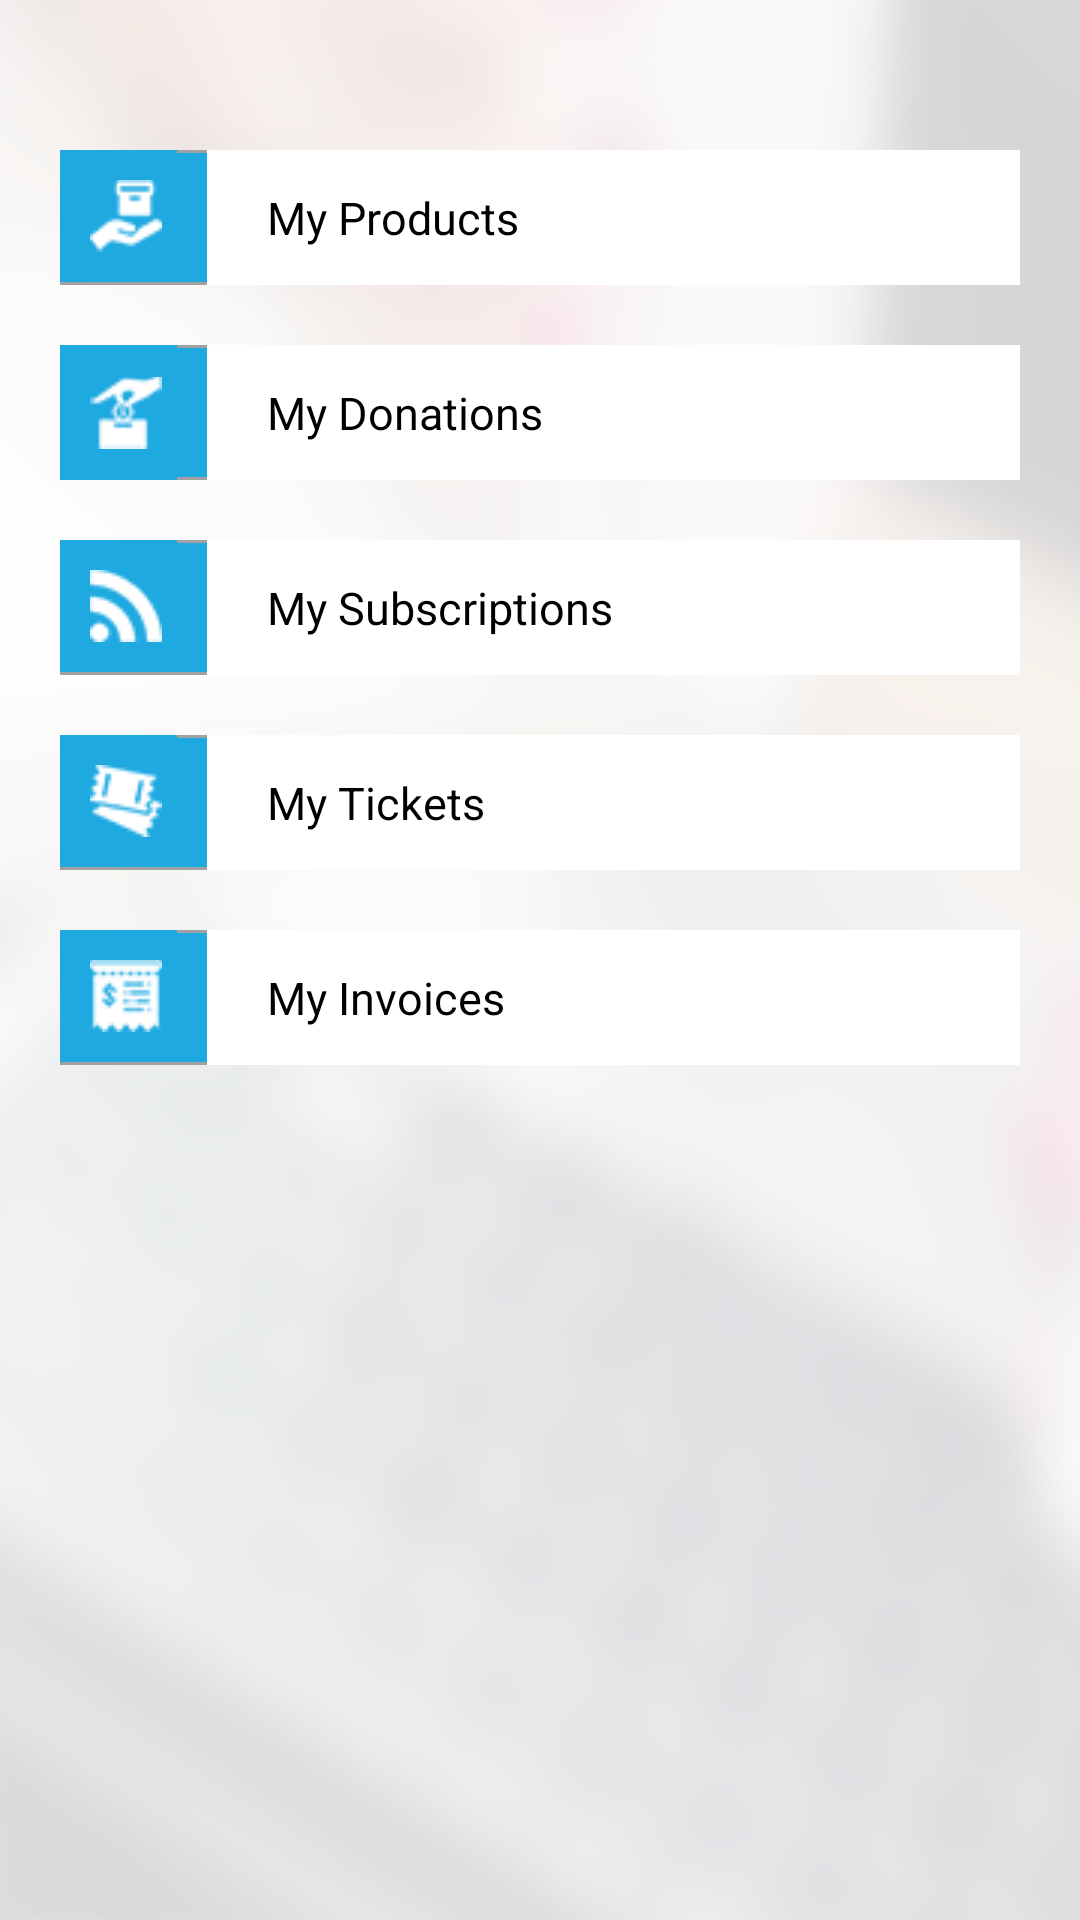

Write the Android layout XML for this screen, with the resource values it uses.
<!-- AndroidManifest.xml: application theme AppTheme -->
<!-- res/layout/fragment_merchant.xml -->
<LinearLayout xmlns:android="http://schemas.android.com/apk/res/android"
    xmlns:tools="http://schemas.android.com/tools"
    xmlns:app="http://schemas.android.com/apk/res-auto"
    android:id="@+id/activity_registration"
    android:layout_width="match_parent"
    android:layout_height="match_parent"
    android:orientation="vertical"
    android:background="@drawable/all_screens_bg"
    tools:context="com.payworks.ui.fragments.MerchantFragment">

<LinearLayout
    android:layout_width="match_parent"
    android:background="@drawable/rectangular_background_theme"
    android:layout_height="45dp"
    android:layout_marginStart="20dp"
    android:layout_marginEnd="20dp"
    android:layout_marginTop="50dp"
    android:id="@+id/my_product"
    android:orientation="horizontal">

<ImageView
    android:layout_width="wrap_content"
    android:layout_height="wrap_content"
    android:paddingTop="10dp"
    android:paddingBottom="10dp"
    android:paddingEnd="5dp"
    android:paddingStart="10dp"

    android:src="@drawable/product24"
    android:background="@color/theme_primary_dark"/>

    <TextView

        android:layout_width="match_parent"
        android:layout_height="match_parent"
        android:textSize="15sp"
        android:paddingStart="20dp"
        android:paddingEnd="10dp"
        android:background="@color/white"
        android:layout_gravity="center_vertical"
        android:layout_marginStart="10dp"
        android:textColor="@color/black"
        android:gravity="center_vertical"
        android:drawableEnd="@drawable/ic_keyboard_arrow_right_black_24dp"
        android:text="@string/my_products"

        />

</LinearLayout>



    <LinearLayout
        android:layout_width="match_parent"
        android:background="@drawable/rectangular_background_theme"
        android:layout_height="45dp"
        android:layout_marginStart="20dp"
        android:layout_marginEnd="20dp"
        android:layout_marginTop="20dp"
        android:id="@+id/my_donation"
        android:orientation="horizontal">

        <ImageView
            android:layout_width="wrap_content"
            android:layout_height="match_parent"
            android:paddingTop="10dp"
            android:paddingBottom="10dp"
            android:paddingEnd="5dp"
            android:paddingStart="10dp"
            android:src="@drawable/donations24"
            android:background="@color/theme_primary_dark"/>

        <TextView

            android:layout_width="match_parent"
            android:layout_height="match_parent"
            android:textSize="15sp"
            android:paddingStart="20dp"
            android:paddingEnd="10dp"
            android:background="@color/white"
            android:layout_gravity="center_vertical"
            android:layout_marginStart="10dp"
            android:textColor="@color/black"
            android:gravity="center_vertical"
            android:drawableEnd="@drawable/ic_keyboard_arrow_right_black_24dp"
            android:text="@string/my_donations"

            />

    </LinearLayout>


    <LinearLayout
        android:layout_width="match_parent"
        android:background="@drawable/rectangular_background_theme"
        android:layout_height="45dp"
        android:layout_marginStart="20dp"
        android:layout_marginEnd="20dp"
        android:layout_marginTop="20dp"
        android:id="@+id/my_subscription"
        android:orientation="horizontal">

        <ImageView
            android:layout_width="wrap_content"
            android:layout_height="wrap_content"
            android:paddingTop="10dp"
            android:paddingBottom="10dp"
            android:paddingEnd="5dp"
            android:paddingStart="10dp"
            android:src="@drawable/subscribe_rss_button24"
            android:background="@color/theme_primary_dark"/>

        <TextView

            android:layout_width="match_parent"
            android:layout_height="match_parent"
            android:textSize="15sp"
            android:paddingStart="20dp"
            android:paddingEnd="10dp"
            android:background="@color/white"
            android:layout_gravity="center_vertical"
            android:layout_marginStart="10dp"
            android:textColor="@color/black"
            android:gravity="center_vertical"
            android:drawableEnd="@drawable/ic_keyboard_arrow_right_black_24dp"
            android:text="@string/my_subscriptions"

            />

    </LinearLayout>

    <LinearLayout
        android:layout_width="match_parent"
        android:background="@drawable/rectangular_background_theme"
        android:layout_height="45dp"
        android:layout_marginStart="20dp"
        android:layout_marginEnd="20dp"
        android:layout_marginTop="20dp"
        android:id="@+id/my_tickets"
        android:orientation="horizontal">

        <ImageView
            android:layout_width="wrap_content"
            android:layout_height="wrap_content"
            android:paddingTop="10dp"
            android:paddingBottom="10dp"
            android:paddingEnd="5dp"
            android:paddingStart="10dp"
            android:src="@drawable/tickets_couple24"
            android:background="@color/theme_primary_dark"/>

        <TextView

            android:layout_width="match_parent"
            android:layout_height="match_parent"
            android:textSize="15sp"
            android:paddingStart="20dp"
            android:paddingEnd="10dp"
            android:background="@color/white"
            android:layout_gravity="center_vertical"
            android:layout_marginStart="10dp"
            android:textColor="@color/black"
            android:gravity="center_vertical"
            android:drawableEnd="@drawable/ic_keyboard_arrow_right_black_24dp"
            android:text="@string/my_tickets"

            />

    </LinearLayout>

    <LinearLayout
        android:layout_width="match_parent"
        android:background="@drawable/rectangular_background_theme"
        android:layout_height="45dp"
        android:layout_marginStart="20dp"
        android:layout_marginEnd="20dp"
        android:layout_marginTop="20dp"
        android:id="@+id/my_invoices"
        android:orientation="horizontal">

        <ImageView
            android:layout_width="wrap_content"
            android:layout_height="wrap_content"
            android:paddingTop="10dp"
            android:paddingBottom="10dp"
            android:paddingEnd="5dp"
            android:paddingStart="10dp"
            android:src="@drawable/invoice24"
            android:background="@color/theme_primary_dark"/>

        <TextView

            android:layout_width="match_parent"
            android:layout_height="match_parent"
            android:textSize="15sp"
            android:paddingStart="20dp"
            android:paddingEnd="10dp"
            android:background="@color/white"
            android:layout_gravity="center_vertical"
            android:layout_marginStart="10dp"
            android:textColor="@color/black"
            android:gravity="center_vertical"
            android:drawableEnd="@drawable/ic_keyboard_arrow_right_black_24dp"
            android:text="@string/my_invoices"

            />

    </LinearLayout>
</LinearLayout>
<!-- resources referenced by this layout -->
<resources>
  <color name="black">#000000</color>
  <color name="theme_primary_dark">#1ea9e1</color>
  <color name="white">#FFFFFF</color>
  <!-- drawable all_screens_bg: png bitmap (drawable, 118069 bytes) -->
  <!-- drawable donations24: png bitmap (drawable-v21, 1409 bytes) -->
  <!-- drawable invoice24: png bitmap (drawable, 1512 bytes) -->
  <!-- drawable product24: png bitmap (drawable-v21, 1364 bytes) -->
  <!-- drawable rectangular_background_theme (drawable) -->
  <shape xmlns:android="http://schemas.android.com/apk/res/android"
      android:shape="rectangle" >
      <solid android:color="@color/theme_primary_dark" />
      <stroke android:width="1dip" android:color="#a1a1a1"/>
  </shape>
  <!-- drawable subscribe_rss_button24: png bitmap (drawable-v21, 1411 bytes) -->
  <!-- drawable tickets_couple24: png bitmap (drawable-v21, 1509 bytes) -->
  <string name="my_donations">My Donations</string>
  <string name="my_invoices">My Invoices</string>
  <string name="my_products">My Products</string>
  <string name="my_subscriptions">My Subscriptions</string>
  <string name="my_tickets">My Tickets</string>
  <style name="AppTheme" parent="Theme.AppCompat.Light.NoActionBar">
          
          <item name="colorPrimary">@color/colorPrimary</item>
          <item name="colorPrimaryDark">@color/colorPrimaryDark</item>
          <item name="colorAccent">@color/resister_button_color</item>
      </style>
  <color name="colorPrimary">#3F51B5</color>
  <color name="colorPrimaryDark">#303F9F</color>
  <color name="resister_button_color">#1ea9e1</color>
</resources>
